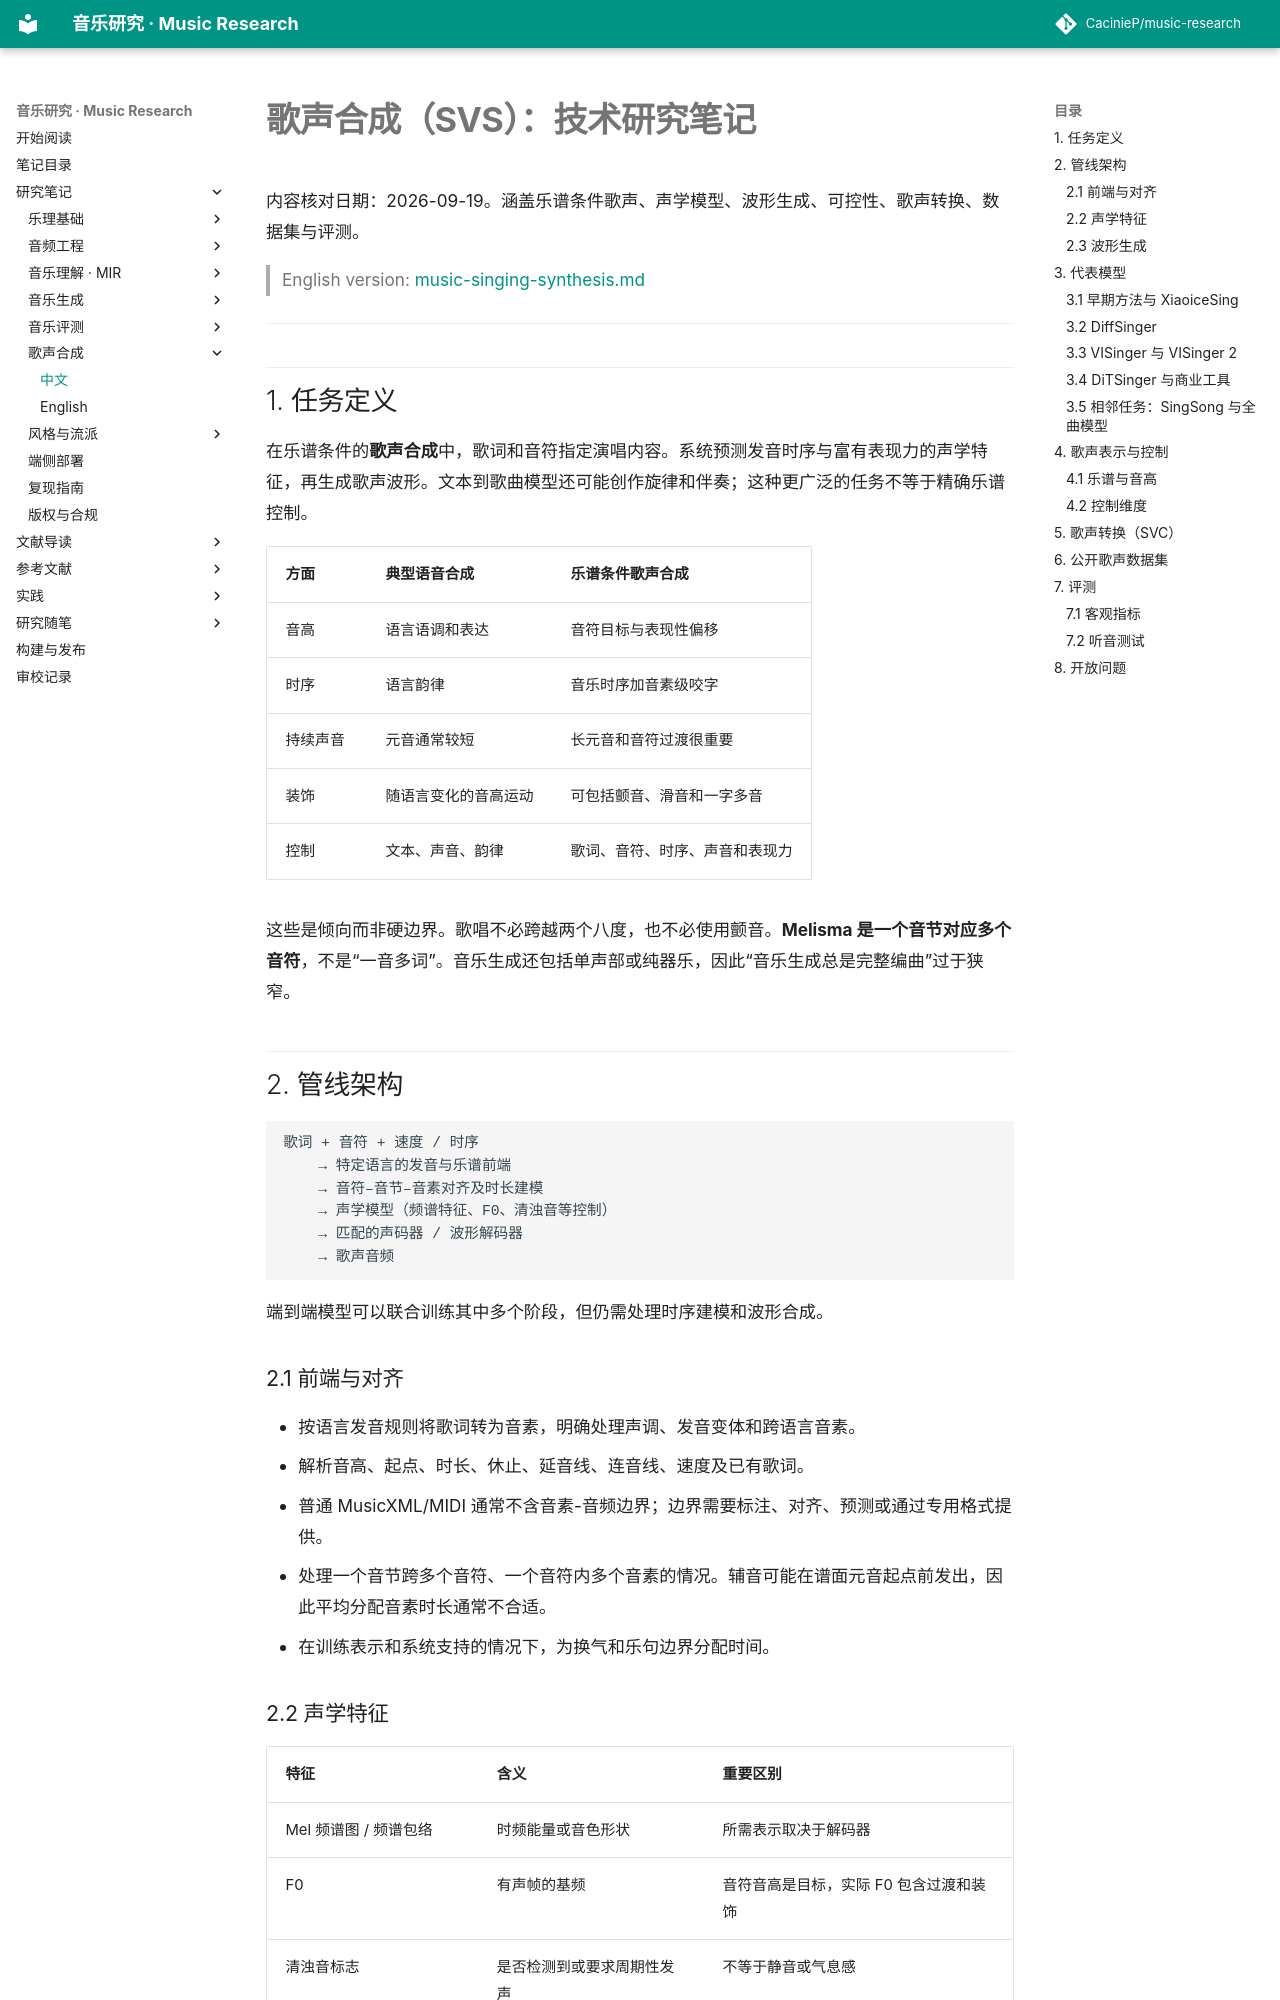

repository: CacinieP/music-research · page: docs/notes/music-singing-synthesis-zh/index.html · generator: mkdocs

# 歌声合成（SVS）：技术研究笔记

内容核对日期：2026-09-19。涵盖乐谱条件歌声、声学模型、波形生成、可控性、歌声转换、数据集与评测。

> English version: [music-singing-synthesis.md](music-singing-synthesis.md)

---

## 1. 任务定义

在乐谱条件的**歌声合成**中，歌词和音符指定演唱内容。系统预测发音时序与富有表现力的声学特征，再生成歌声波形。文本到歌曲模型还可能创作旋律和伴奏；这种更广泛的任务不等于精确乐谱控制。

| 方面 | 典型语音合成 | 乐谱条件歌声合成 |
|------|--------------|------------------|
| 音高 | 语言语调和表达 | 音符目标与表现性偏移 |
| 时序 | 语言韵律 | 音乐时序加音素级咬字 |
| 持续声音 | 元音通常较短 | 长元音和音符过渡很重要 |
| 装饰 | 随语言变化的音高运动 | 可包括颤音、滑音和一字多音 |
| 控制 | 文本、声音、韵律 | 歌词、音符、时序、声音和表现力 |

这些是倾向而非硬边界。歌唱不必跨越两个八度，也不必使用颤音。**Melisma 是一个音节对应多个音符**，不是“一音多词”。音乐生成还包括单声部或纯器乐，因此“音乐生成总是完整编曲”过于狭窄。

## 2. 管线架构

```text
歌词 + 音符 + 速度 / 时序
    → 特定语言的发音与乐谱前端
    → 音符–音节–音素对齐及时长建模
    → 声学模型（频谱特征、F0、清浊音等控制）
    → 匹配的声码器 / 波形解码器
    → 歌声音频
```

端到端模型可以联合训练其中多个阶段，但仍需处理时序建模和波形合成。

### 2.1 前端与对齐

- 按语言发音规则将歌词转为音素，明确处理声调、发音变体和跨语言音素。
- 解析音高、起点、时长、休止、延音线、连音线、速度及已有歌词。
- 普通 MusicXML/MIDI 通常不含音素-音频边界；边界需要标注、对齐、预测或通过专用格式提供。
- 处理一个音节跨多个音符、一个音符内多个音素的情况。辅音可能在谱面元音起点前发出，因此平均分配音素时长通常不合适。
- 在训练表示和系统支持的情况下，为换气和乐句边界分配时间。

### 2.2 声学特征

| 特征 | 含义 | 重要区别 |
|------|------|----------|
| Mel 频谱图 / 频谱包络 | 时频能量或音色形状 | 所需表示取决于解码器 |
| F0 | 有声帧的基频 | 音符音高是目标，实际 F0 包含过渡和装饰 |
| 清浊音标志 | 是否检测到或要求周期性发声 | 不等于静音或气息感 |
| 非周期性、能量、气息控制 | 噪声、电平或表现性特征 | 因模型而异，不存在通用标准“s/δ”特征 |
| 音素时长 | 发音与时间的对齐 | 属于时序变量，不是发声状态标志 |
